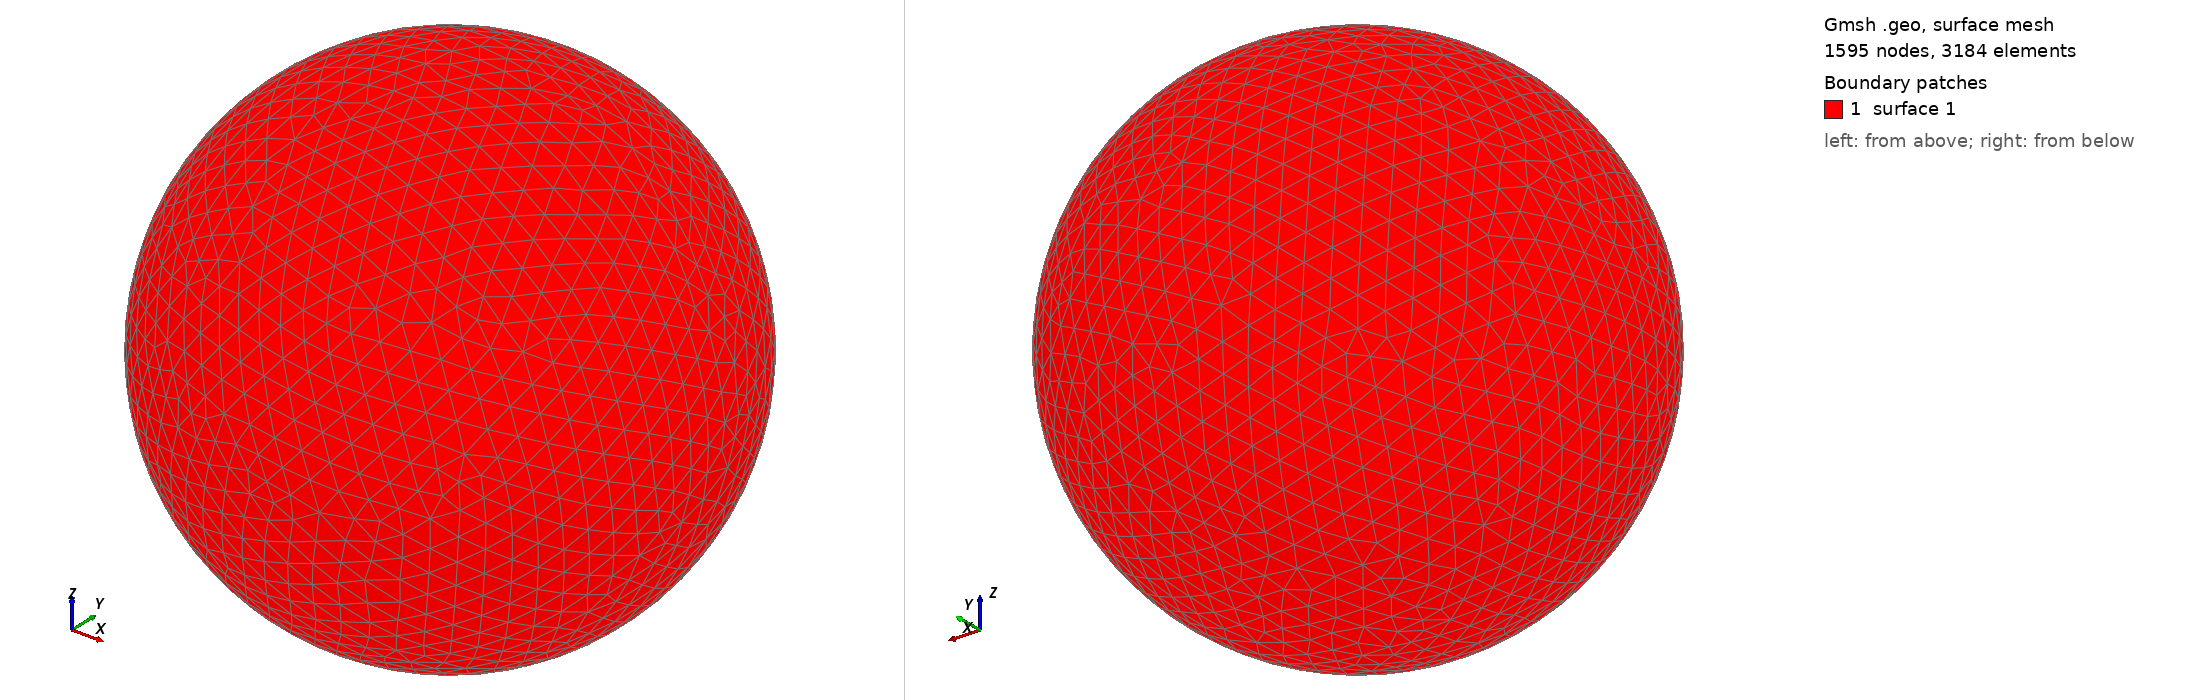

Gmsh geometry script, surface-meshed: 1595 nodes, 3184 surface elements. Boundary patches (legend numbers): 1 surface 1. Left view from above one corner, right view from below the opposite corner. The script declares no physical surfaces, so the legend lists its geometric surfaces. The drawing asked Gmsh for element sizes between 1% and 20% of the model's largest extent; the script's own settings can give other sizes.

=== shot0328.geo (drawn) ===
SetFactory("OpenCASCADE");
Point(1) = {0,0,0,0};
Sphere(1) = {0,0,0,0.00394300};
MeshSize{ PointsOf{ Surface{:}; } } = 0.000394300;
Mesh.ElementOrder=1;
Mesh.Format=39;
